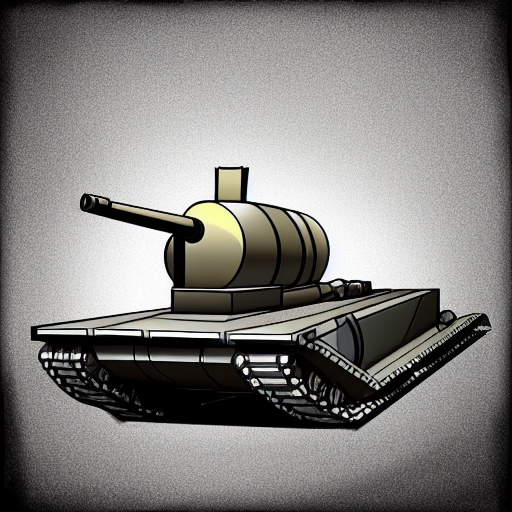
Generation parameters embedded in this image by AUTOMATIC1111 Stable Diffusion web UI or a fork of it (Forge, ...) (PNG 'parameters' text chunk):
artillery tank with long barrel cartoon style
Steps: 126, Sampler: Euler a, CFG scale: 7, Seed: 3611960639, Size: 512x512, Model hash: 06c50424